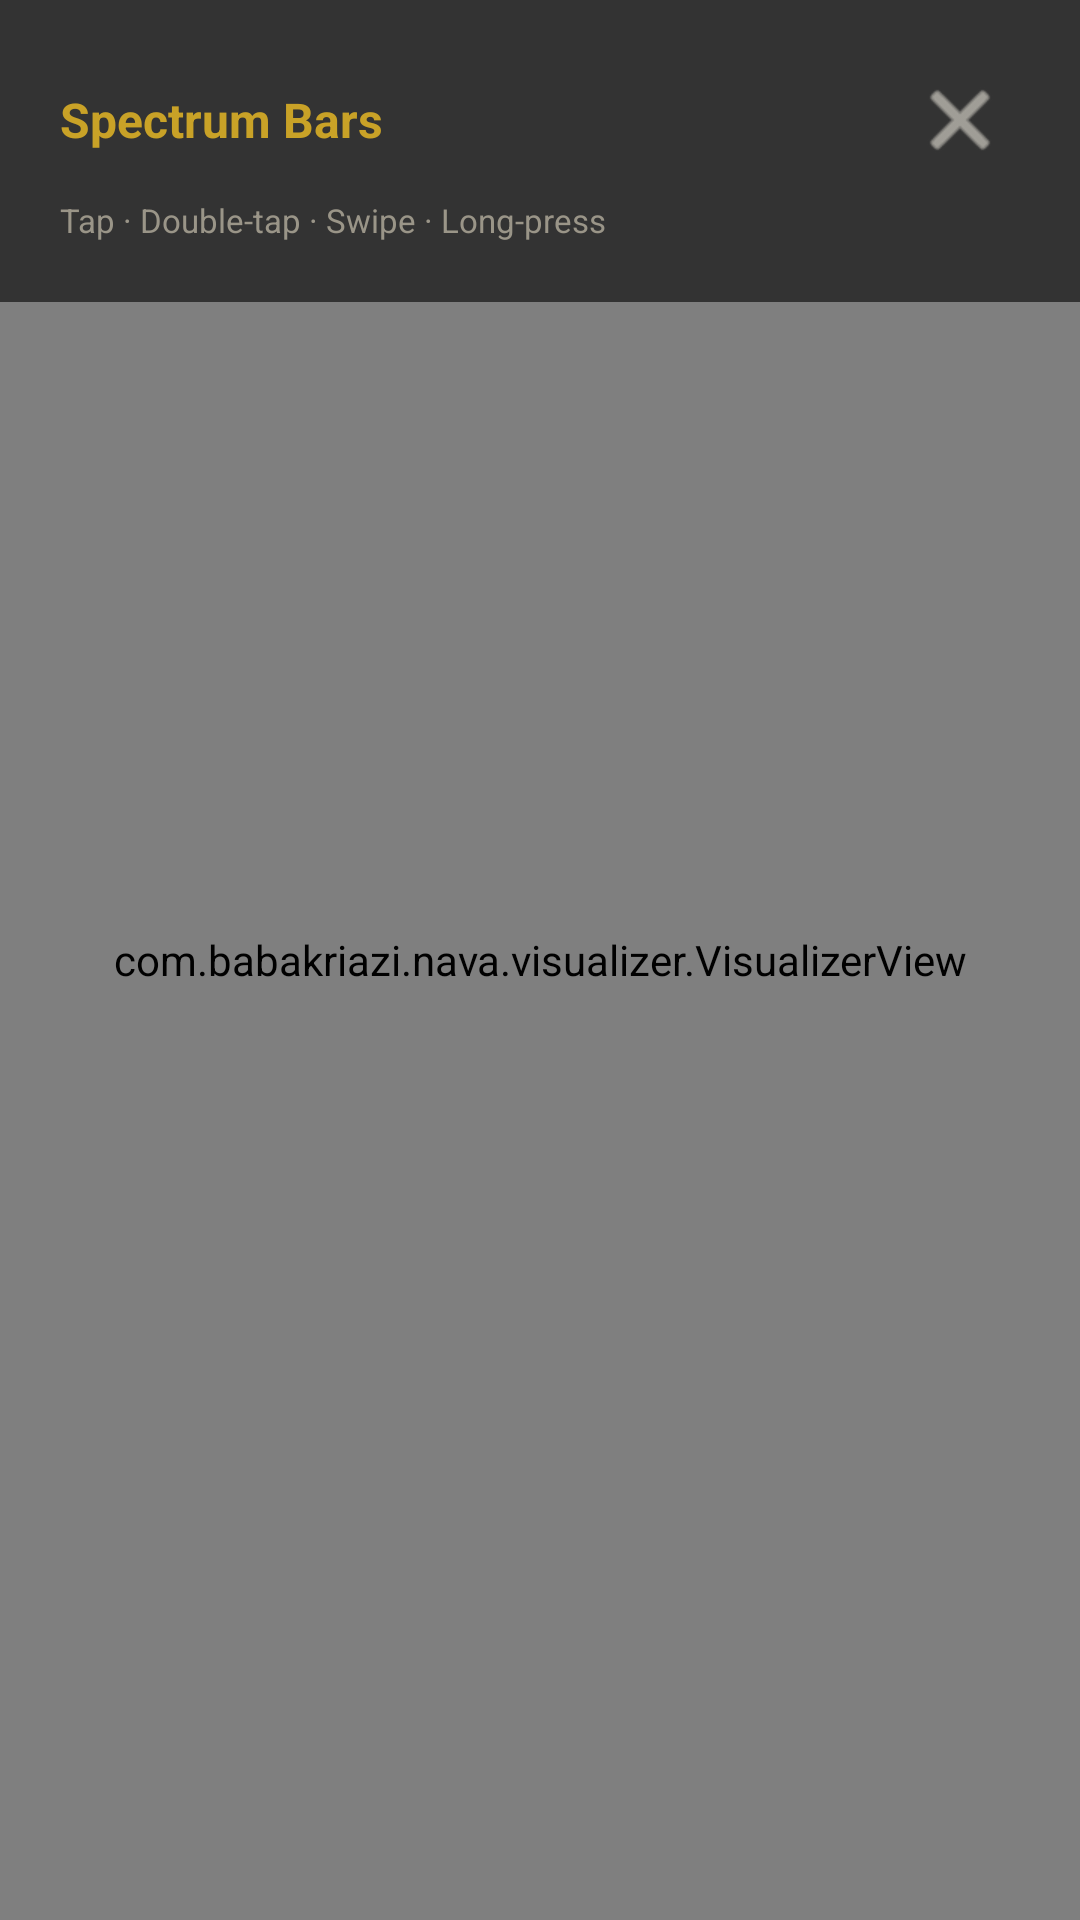

Layout XML and referenced resources for this Android screen:
<!-- AndroidManifest.xml: activity theme Theme.Nava -->
<!-- res/layout/activity_visualizer.xml -->
<?xml version="1.0" encoding="utf-8"?>
<FrameLayout xmlns:android="http://schemas.android.com/apk/res/android"
    android:layout_width="match_parent"
    android:layout_height="match_parent"
    android:background="#000000">

    <com.babakriazi.nava.visualizer.VisualizerView
        android:id="@+id/vizView"
        android:layout_width="match_parent"
        android:layout_height="match_parent" />

    <LinearLayout
        android:id="@+id/overlayControls"
        android:layout_width="match_parent"
        android:layout_height="wrap_content"
        android:layout_gravity="top"
        android:orientation="vertical"
        android:padding="20dp"
        android:background="#99000000">

        <LinearLayout
            android:layout_width="match_parent"
            android:layout_height="wrap_content"
            android:orientation="horizontal"
            android:gravity="center_vertical">

            <TextView
                android:id="@+id/txtMode"
                android:layout_width="0dp"
                android:layout_height="wrap_content"
                android:layout_weight="1"
                android:textColor="#C9A227"
                android:textSize="16sp"
                android:textStyle="bold"
                android:text="Spectrum Bars" />

            <ImageButton
                android:id="@+id/btnClose"
                android:layout_width="40dp"
                android:layout_height="40dp"
                android:background="?attr/selectableItemBackgroundBorderless"
                android:src="@android:drawable/ic_menu_close_clear_cancel"
                android:contentDescription="Close"
                android:tint="#E8E4D9" />
        </LinearLayout>

        <TextView
            android:id="@+id/txtHint"
            android:layout_width="match_parent"
            android:layout_height="wrap_content"
            android:layout_marginTop="6dp"
            android:textColor="#9A9588"
            android:textSize="11sp"
            android:text="Tap · Double-tap · Swipe · Long-press" />
    </LinearLayout>

</FrameLayout>
<!-- resources referenced by this layout -->
<resources>
  <style name="Theme.Nava" parent="Theme.Material3.Dark.NoActionBar">
          <item name="colorPrimary">#C9A227</item>
          <item name="colorPrimaryContainer">#3D2E0A</item>
          <item name="colorOnPrimary">#1A1200</item>
          <item name="colorSecondary">#4ECDC4</item>
          <item name="colorSecondaryContainer">#0A3D3A</item>
          <item name="colorSurface">#0F1419</item>
          <item name="colorOnSurface">#E8E4D9</item>
          <item name="android:statusBarColor">#070B0F</item>
          <item name="android:navigationBarColor">#070B0F</item>
          <item name="android:windowBackground">@drawable/bg_main</item>
      </style>
  <!-- drawable bg_main (drawable) -->
  <?xml version="1.0" encoding="utf-8"?>
  <layer-list xmlns:android="http://schemas.android.com/apk/res/android">
      <item android:drawable="@drawable/bg_eslimi" />
  </layer-list>
  <!-- drawable bg_eslimi (drawable) -->
  <?xml version="1.0" encoding="utf-8"?>
  <layer-list xmlns:android="http://schemas.android.com/apk/res/android">
      <item>
          <shape android:shape="rectangle">
              <solid android:color="#070B0F" />
          </shape>
      </item>
      
      <item>
          <shape android:shape="rectangle">
              <gradient
                  android:type="radial"
                  android:gradientRadius="560dp"
                  android:centerX="0.0"
                  android:centerY="0.0"
                  android:startColor="#88C9A227"
                  android:endColor="#00000000" />
          </shape>
      </item>
      
      <item>
          <shape android:shape="rectangle">
              <gradient
                  android:type="radial"
                  android:gradientRadius="520dp"
                  android:centerX="1.0"
                  android:centerY="1.0"
                  android:startColor="#664ECDC4"
                  android:endColor="#00000000" />
          </shape>
      </item>
      
      <item>
          <shape android:shape="rectangle">
              <gradient
                  android:type="linear"
                  android:angle="145"
                  android:startColor="#30C9A227"
                  android:centerColor="#100A1218"
                  android:endColor="#284ECDC4" />
          </shape>
      </item>
      
      <item android:top="0dp" android:bottom="620dp">
          <shape android:shape="rectangle">
              <gradient
                  android:angle="0"
                  android:startColor="#44C9A227"
                  android:centerColor="#00000000"
                  android:endColor="#334ECDC4" />
          </shape>
      </item>
  </layer-list>
</resources>
